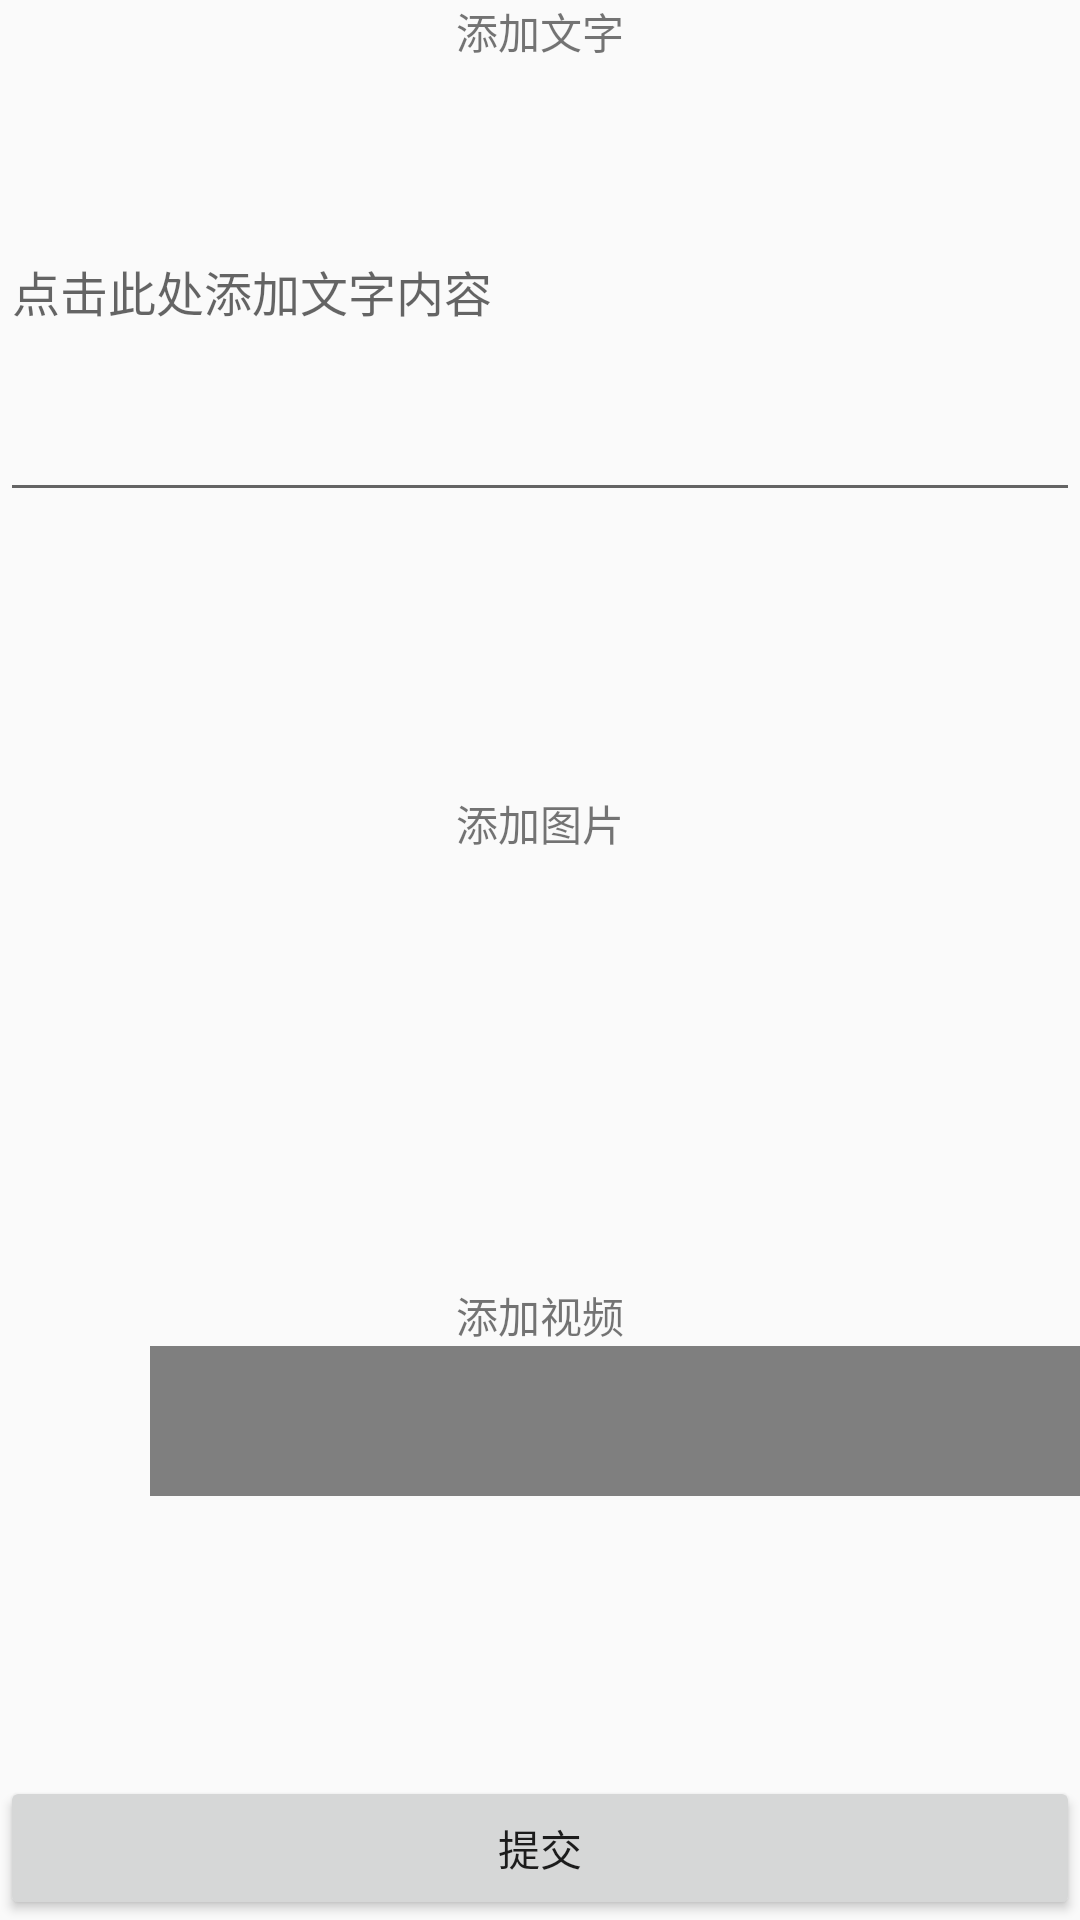

Layout XML and referenced resources for this Android screen:
<!-- AndroidManifest.xml: application theme AppTheme -->
<!-- res/layout/activity_qingbao_add.xml -->
<?xml version="1.0" encoding="utf-8"?>
<LinearLayout xmlns:android="http://schemas.android.com/apk/res/android"
    xmlns:tools="http://schemas.android.com/tools"
    android:id="@+id/activity_qingbao_add"
    android:layout_width="match_parent"
    android:layout_height="match_parent"
    tools:context="tuo.com.xiangmutest.QingbaoAdd"
    android:orientation="vertical"
    >

    <TextView
        android:layout_width="match_parent"
        android:layout_height="wrap_content"
        android:text="添加文字"
        android:gravity="center_horizontal"
        />

    <EditText
        android:layout_width="match_parent"
        android:layout_height="150dp"
        android:hint="点击此处添加文字内容"
        android:scrollbars="vertical"
        android:textSize="16sp"
       />

    <View
        android:layout_width="0dp"
        android:layout_height="0dp"
        android:layout_gravity="center"
        android:layout_weight="1"></View>

    <TextView
        android:layout_width="match_parent"
        android:layout_height="wrap_content"
        android:text="添加图片"
        android:gravity="center_horizontal"
        />
    <LinearLayout
        android:layout_width="match_parent"
        android:layout_height="50dp"
        android:orientation="horizontal">
        <Button
            android:layout_width="50dp"
            android:layout_height="50dp"
            android:id="@+id/picture_add"
            android:background="@drawable/加号"
            android:layout_gravity="center_horizontal"
            />

        <android.support.v7.widget.RecyclerView
            android:layout_width="match_parent"
            android:layout_height="match_parent"
            android:id="@+id/picture_recyclerview"
            android:layout_weight="1"></android.support.v7.widget.RecyclerView>
    </LinearLayout>
    <View
        android:layout_width="0dp"
        android:layout_height="0dp"
        android:layout_gravity="center"
        android:layout_weight="1"></View>
    <TextView
        android:layout_width="match_parent"
        android:layout_height="wrap_content"
        android:text="添加视频"
        android:gravity="center"/>

    <LinearLayout
        android:layout_width="match_parent"
        android:layout_height="50dp"
        android:orientation="horizontal">

        <ImageView
            android:layout_width="50dp"
            android:layout_height="50dp"
            android:background="@drawable/加号"
            android:layout_gravity="center_horizontal"
            android:id="@+id/video_add"/>
        <VideoView
            android:layout_width="match_parent"
            android:layout_height="wrap_content" />

    </LinearLayout>


    <View
        android:layout_width="0dp"
        android:layout_height="0dp"
        android:layout_gravity="center"
        android:layout_weight="1"></View>
    <Button
        android:layout_width="match_parent"
        android:layout_height="wrap_content"
        android:text="提交"
        android:id="@+id/send"
        />
</LinearLayout>
<!-- resources referenced by this layout -->
<resources>
  <style name="AppTheme" parent="Theme.AppCompat.Light.DarkActionBar">
          
          <item name="colorPrimary">@color/colorPrimary</item>
          <item name="colorPrimaryDark">@color/colorPrimaryDark</item>
          <item name="colorAccent">@color/colorAccent</item>
      </style>
  <!-- not gathered from this repository: default colours our renderer supplied (Android Studio template values) -->
  <color name="colorPrimary">#FF6200EE</color>
  <color name="colorPrimaryDark">#FF3700B3</color>
  <color name="colorAccent">#FF03DAC5</color>
</resources>
